Dataset: PlantVillage_Augmented_Dataset (GitHub, devnamanthakur/Potato-Leaf-Disease-Detection-DWM). Classes: early blight, healthy, late blight.

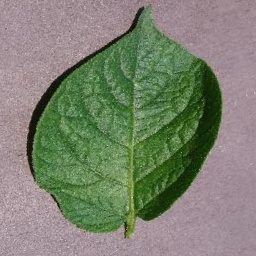
Label: healthy

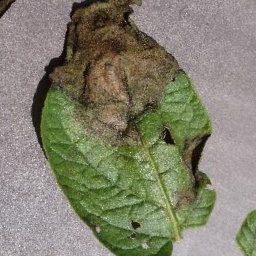
Label: late blight

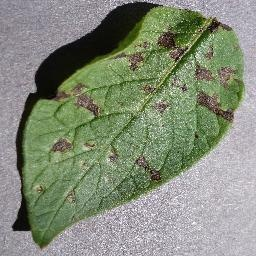
Label: early blight

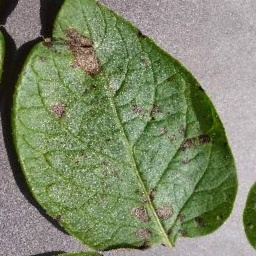
Label: early blight

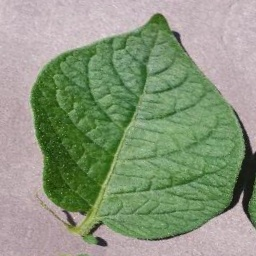
Label: healthy

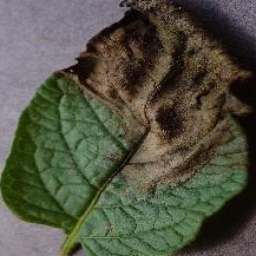
Label: late blight
